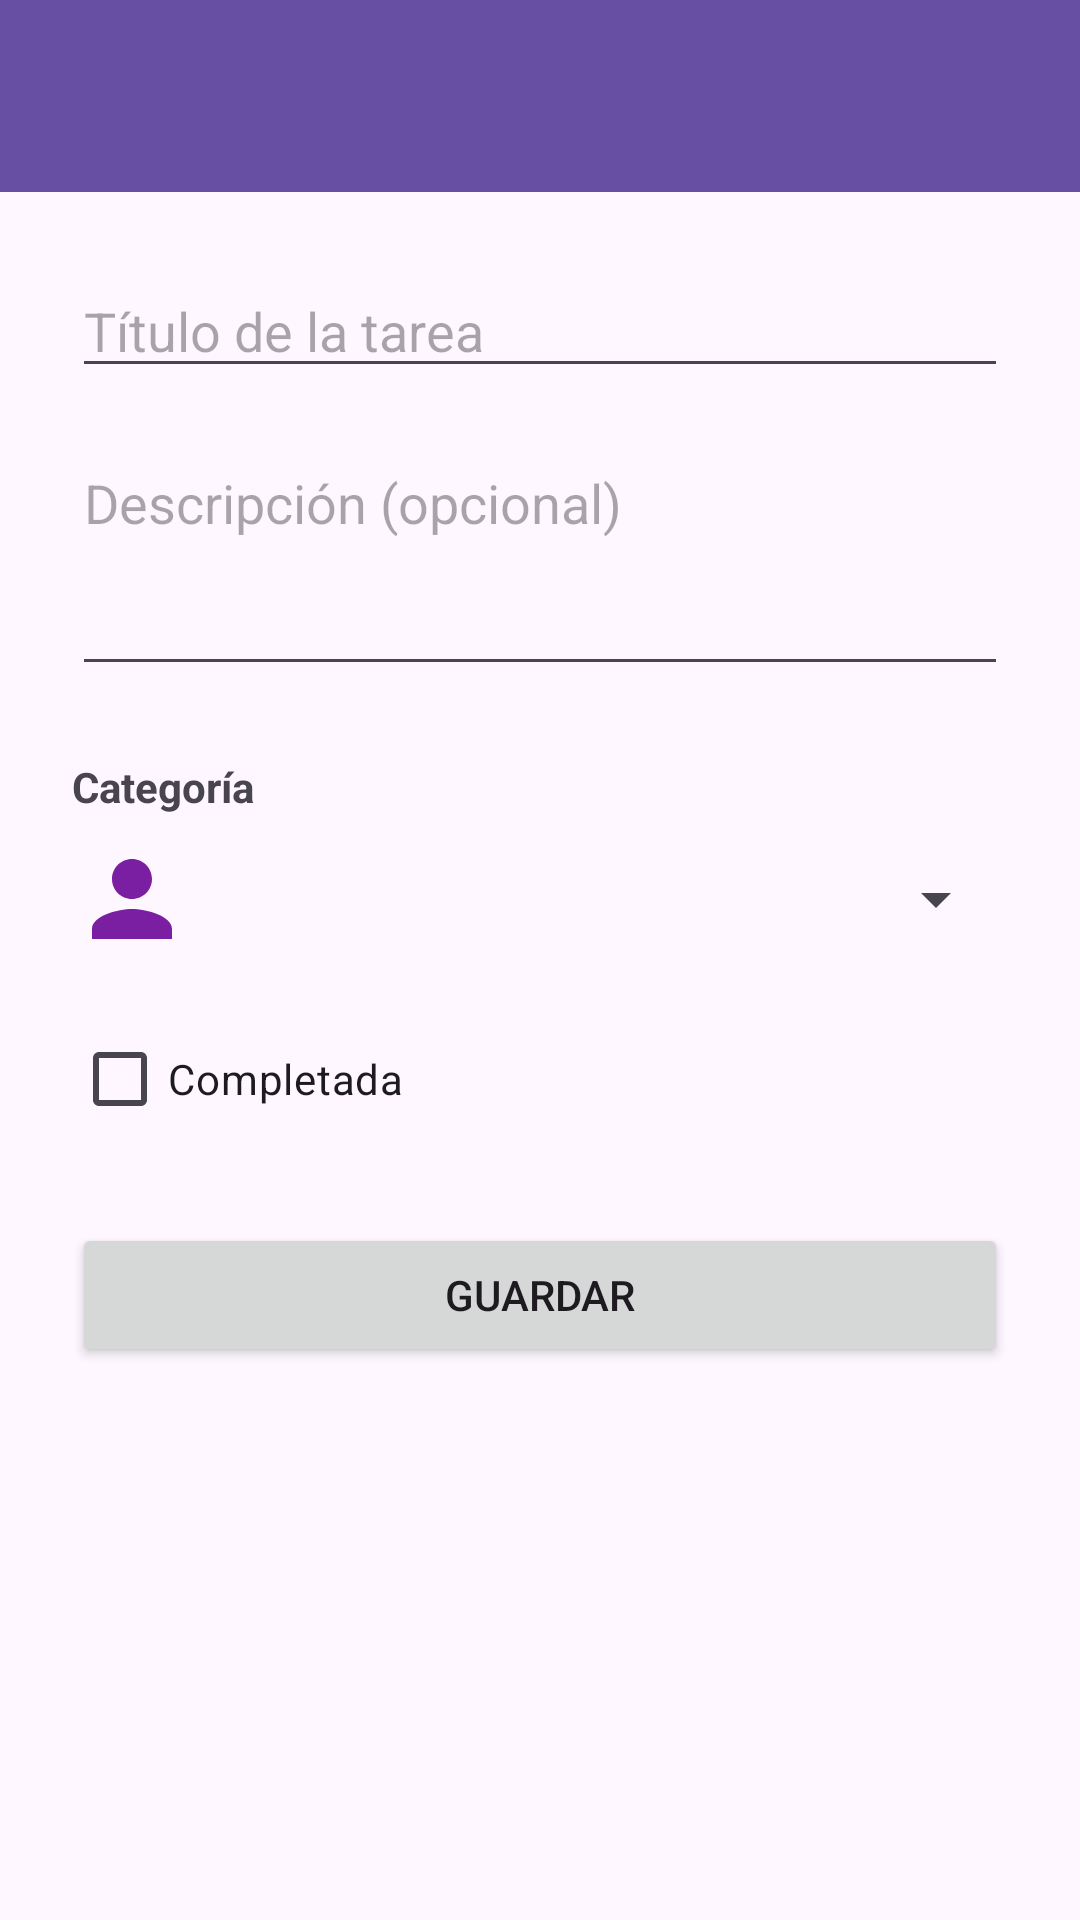

Produce the Android XML layout that renders to this screen, including the resource entries it uses.
<!-- AndroidManifest.xml: application theme Theme.Vanessa_Mouriz_Feed1_GestorTareas -->
<!-- res/layout/activity_editar_tarea.xml -->
<?xml version="1.0" encoding="utf-8"?>
<androidx.constraintlayout.widget.ConstraintLayout xmlns:android="http://schemas.android.com/apk/res/android"
    xmlns:app="http://schemas.android.com/apk/res-auto"
    xmlns:tools="http://schemas.android.com/tools"
    android:id="@+id/main"
    android:layout_width="match_parent"
    android:layout_height="match_parent"
    tools:context=".EditarTareaActivity">

    <include
        android:id="@+id/toolbar"
        layout="@layout/toolbar"
        android:layout_width="0dp"
        android:layout_height="wrap_content"
        app:layout_constraintEnd_toEndOf="parent"
        app:layout_constraintStart_toStartOf="parent"
        app:layout_constraintTop_toTopOf="parent" />

    <ScrollView
        android:layout_width="0dp"
        android:layout_height="0dp"
        app:layout_constraintBottom_toBottomOf="parent"
        app:layout_constraintEnd_toEndOf="parent"
        app:layout_constraintStart_toStartOf="parent"
        app:layout_constraintTop_toBottomOf="@+id/toolbar">

        <LinearLayout
            android:layout_width="match_parent"
            android:layout_height="wrap_content"
            android:orientation="vertical"
            android:padding="24dp">

            <EditText
                android:id="@+id/editTextTitulo"
                android:layout_width="match_parent"
                android:layout_height="wrap_content"
                android:hint="@string/hint_titulo"
                android:importantForAutofill="no"
                android:inputType="textCapSentences"
                android:maxLines="1" />

            <EditText
                android:id="@+id/editTextDescripcion"
                android:layout_width="match_parent"
                android:layout_height="wrap_content"
                android:layout_marginTop="16dp"
                android:gravity="top"
                android:hint="@string/hint_descripcion"
                android:importantForAutofill="no"
                android:inputType="textCapSentences|textMultiLine"
                android:minLines="3" />

            <TextView
                android:layout_width="match_parent"
                android:layout_height="wrap_content"
                android:layout_marginTop="24dp"
                android:text="@string/categoria"
                android:textStyle="bold" />

            <LinearLayout
                android:layout_width="match_parent"
                android:layout_height="wrap_content"
                android:layout_marginTop="8dp"
                android:gravity="center_vertical"
                android:orientation="horizontal">

                
                <ImageView
                    android:id="@+id/imageViewIcono"
                    android:layout_width="40dp"
                    android:layout_height="40dp"
                    android:contentDescription="@string/desc_icono_categoria"
                    android:src="@drawable/ic_categoria_personal" />

                <Spinner
                    android:id="@+id/spinnerCategoria"
                    android:layout_width="0dp"
                    android:layout_height="wrap_content"
                    android:layout_marginStart="16dp"
                    android:layout_weight="1" />
            </LinearLayout>

            <CheckBox
                android:id="@+id/checkBoxCompletada"
                android:layout_width="wrap_content"
                android:layout_height="wrap_content"
                android:layout_marginTop="16dp"
                android:text="@string/completada" />

            <Button
                android:id="@+id/buttonGuardar"
                android:layout_width="match_parent"
                android:layout_height="wrap_content"
                android:layout_marginTop="24dp"
                android:text="@string/guardar" />
        </LinearLayout>
    </ScrollView>

</androidx.constraintlayout.widget.ConstraintLayout>
<!-- res/layout/toolbar.xml (included above) -->
<?xml version="1.0" encoding="utf-8"?>
<com.google.android.material.appbar.MaterialToolbar xmlns:android="http://schemas.android.com/apk/res/android"
    xmlns:app="http://schemas.android.com/apk/res-auto"
    android:id="@+id/toolbar"
    android:layout_width="match_parent"
    android:layout_height="wrap_content"
    android:background="?attr/colorPrimary"
    android:minHeight="?attr/actionBarSize"
    android:theme="@style/ThemeOverlay.GestorTareas.Toolbar"
    app:navigationIconTint="?attr/colorOnPrimary"
    app:titleTextColor="?attr/colorOnPrimary" />
<!-- resources referenced by this layout -->
<resources>
  <!-- drawable ic_categoria_personal (drawable) -->
  <?xml version="1.0" encoding="utf-8"?>
  <vector xmlns:android="http://schemas.android.com/apk/res/android"
      android:width="24dp"
      android:height="24dp"
      android:viewportWidth="24"
      android:viewportHeight="24">
      <path
          android:fillColor="#FF7B1FA2"
          android:pathData="M12,12c2.21,0 4,-1.79 4,-4s-1.79,-4 -4,-4 -4,1.79 -4,4 1.79,4 4,4zM12,14c-2.67,0 -8,1.34 -8,4v2h16v-2c0,-2.66 -5.33,-4 -8,-4z" />
  </vector>
  <string name="categoria">Categoría</string>
  <string name="completada">Completada</string>
  <string name="desc_icono_categoria">Icono de la categoría de la tarea</string>
  <string name="guardar">Guardar</string>
  <string name="hint_descripcion">Descripción (opcional)</string>
  <string name="hint_titulo">Título de la tarea</string>
  <style name="ThemeOverlay.GestorTareas.Toolbar" parent="">
          <item name="colorControlNormal">?attr/colorOnPrimary</item>
      </style>
  <style name="Theme.Vanessa_Mouriz_Feed1_GestorTareas" parent="Base.Theme.Vanessa_Mouriz_Feed1_GestorTareas" />
  <style name="Base.Theme.Vanessa_Mouriz_Feed1_GestorTareas" parent="Theme.Material3.DayNight.NoActionBar">
          
          <item name="android:windowLightStatusBar">false</item>
      </style>
</resources>
